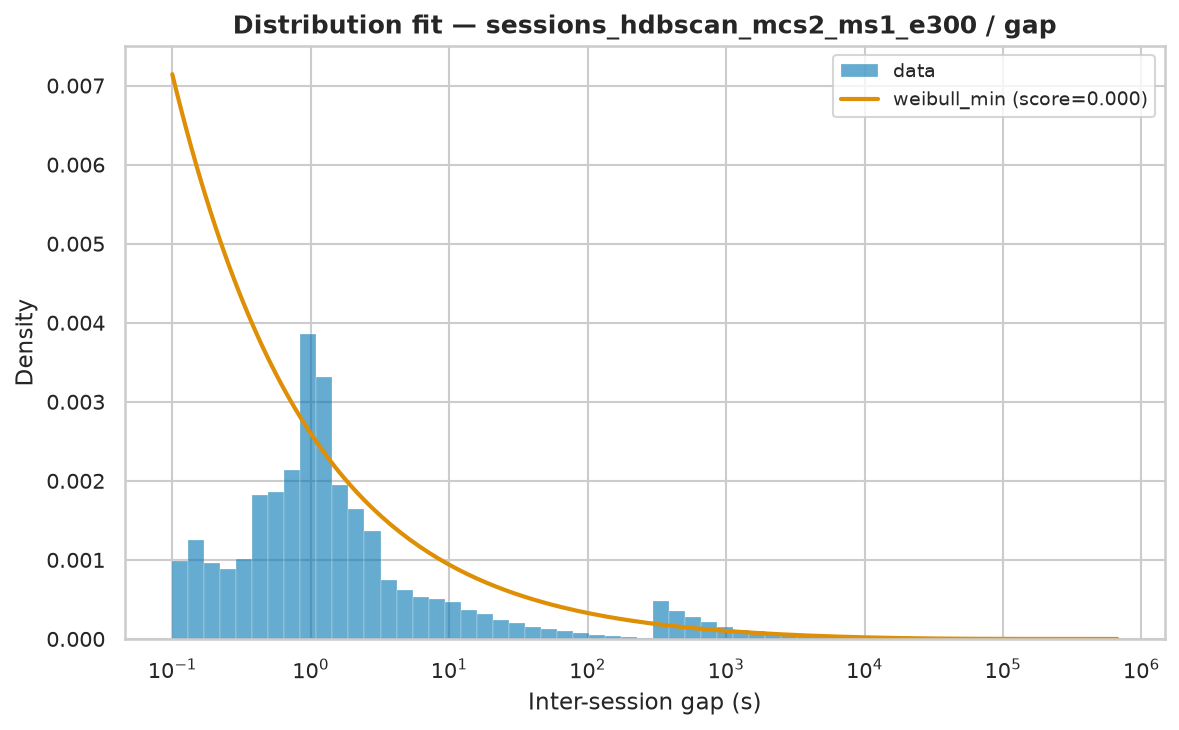

The file beside this chart, header and first rows:
name	score	bootstrap_score	bootstrap_pass	loc	scale	arg
weibull_min	3.347626156847879e-07	0.4	True	0.000386	13923	(np.float64(0.5631934120722),)
lognorm	2.7479403436138386e-07	0.0	False	-22.15	5382	(np.float64(1.921086600349056),)
fisk	3.1840362908326495e-07	0.0	False	0.000386	5210	(np.float64(0.8512215163895198),)
genpareto	3.930342591817645e-07	0.0	False	0.000386	4619	(np.float64(1.2506103171477227),)
pareto	3.930343040371771e-07	0.0	False	-3694	3694	(np.float64(0.7996096662364676),)
lomax	3.9303821942856265e-07	0.0	False	0.0003859	3694	(np.float64(0.7996151266708726),)
expon	1.0156979739184031e-06	0.0	False	0.000386	23769	()
gamma	1.5578989940304639e-06	0.0	False	-81580468	22329	(np.float64(3646.4066665516384),)
